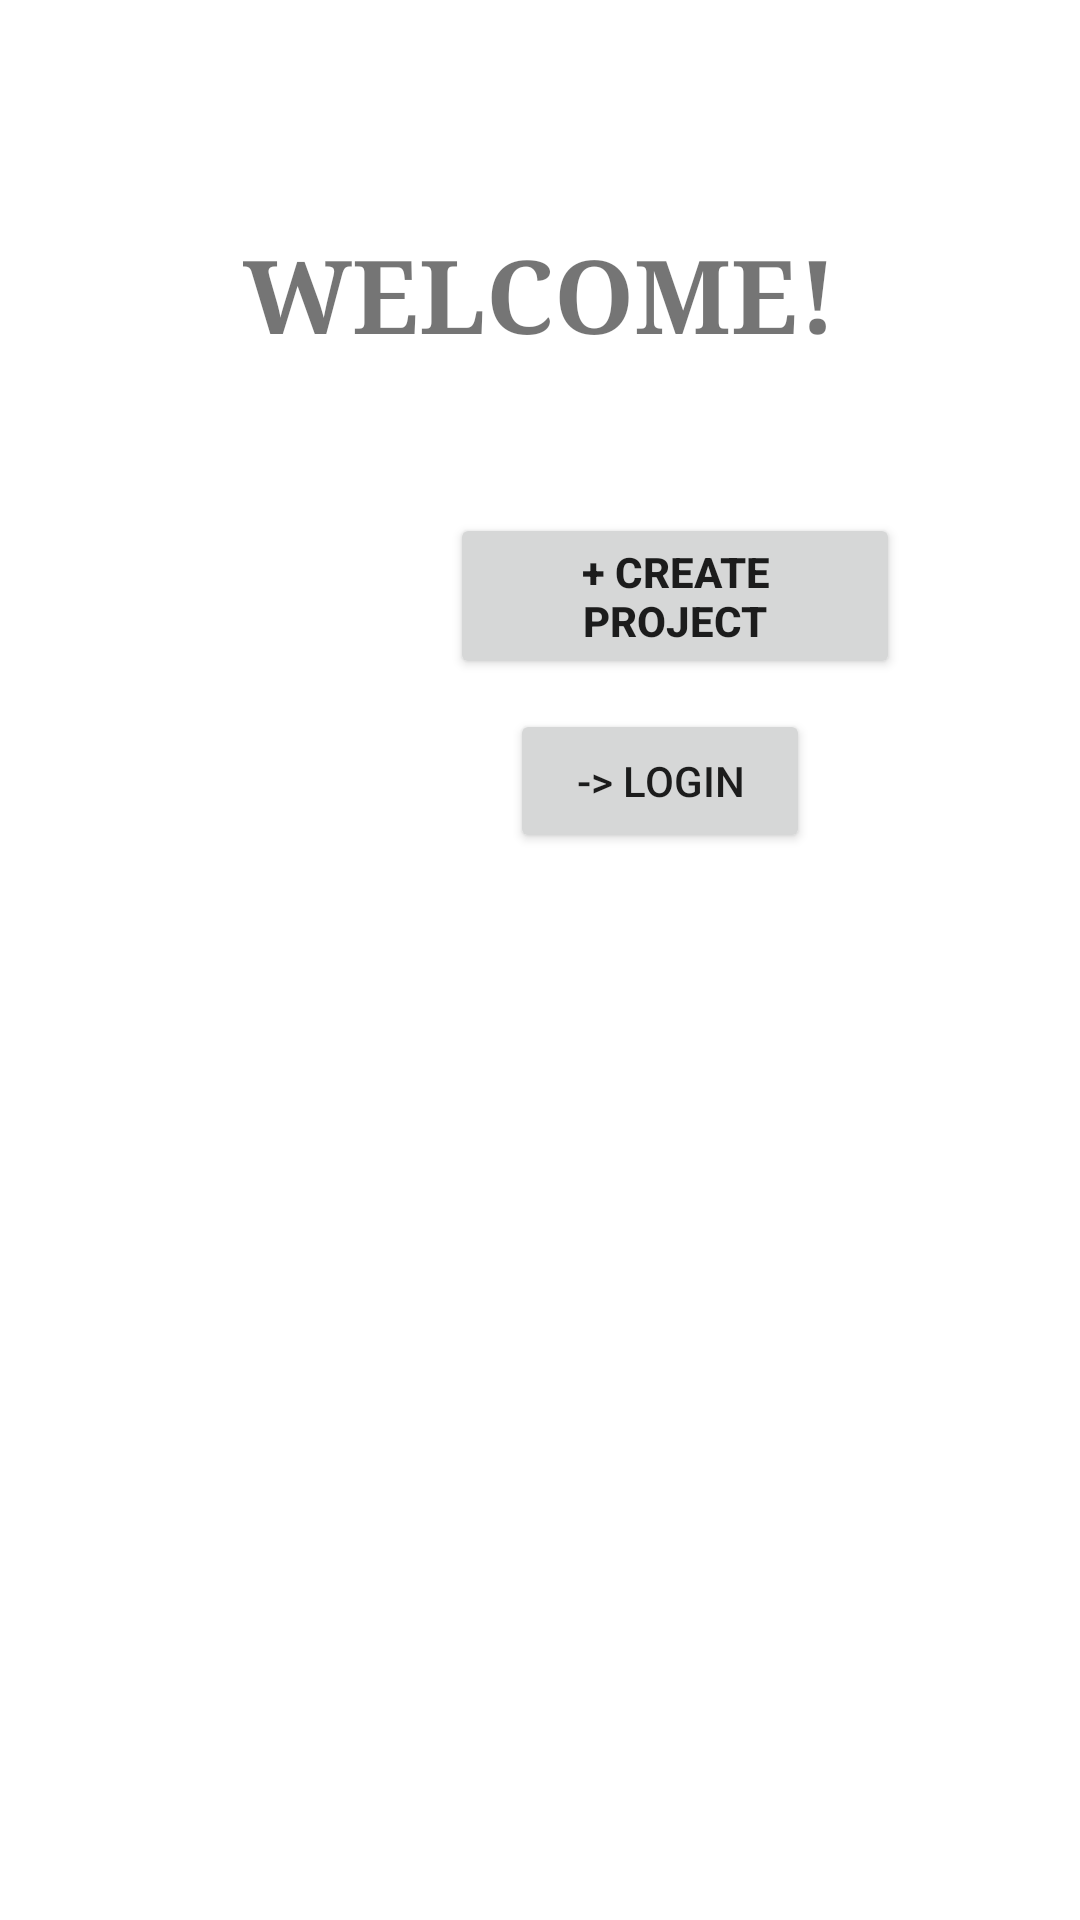

Reconstruct the res/layout file that produces this screen, plus the resources it refers to.
<!-- AndroidManifest.xml: application theme Theme.FrontendLogistics -->
<!-- res/layout/activity_landing_page.xml -->
<?xml version="1.0" encoding="utf-8"?>
<androidx.constraintlayout.widget.ConstraintLayout xmlns:android="http://schemas.android.com/apk/res/android"
    xmlns:app="http://schemas.android.com/apk/res-auto"
    xmlns:tools="http://schemas.android.com/tools"
    android:layout_width="match_parent"
    android:layout_height="match_parent"
    tools:context=".view.LandingPage">

    <LinearLayout
        android:layout_width="match_parent"
        android:layout_height="wrap_content"
        android:layout_marginTop="16dp"

        android:orientation="vertical"
        app:layout_constraintBottom_toBottomOf="parent"
        app:layout_constraintEnd_toEndOf="parent"
        app:layout_constraintHorizontal_bias="0.0"
        app:layout_constraintStart_toStartOf="parent"
        app:layout_constraintTop_toTopOf="parent"
        app:layout_constraintVertical_bias="0.142"
        tools:ignore="ExtraText">

        <TextView
            android:layout_width="match_parent"
            android:layout_height="wrap_content"
            android:fontFamily="serif"
            android:text="Welcome!"
            android:textAlignment="center"
            android:textAllCaps="true"
            android:textSize="34sp"
            android:textStyle="bold" />

        <Button
            android:id="@+id/Project_create_button"
            android:layout_width="150dp"
            android:layout_height="wrap_content"
            android:layout_marginLeft="150dp"
            android:layout_marginTop="50dp"
            android:fontFamily="sans-serif-medium"
            android:text="+ Create project"
            android:textAlignment="center"
            android:textAllCaps="true"
            android:textStyle="bold" />
        />

        <Button
            android:id="@+id/login_button"
            android:layout_width="100dp"
            android:layout_height="wrap_content"
            android:layout_marginLeft="170dp"
            android:layout_marginTop="10dp"
            android:text="-> Login"
            android:textAlignment="center" />
        />

    </LinearLayout>

</androidx.constraintlayout.widget.ConstraintLayout>
<!-- resources referenced by this layout -->
<resources>
  <style name="Theme.FrontendLogistics" parent="Theme.MaterialComponents.DayNight.DarkActionBar">
          
          <item name="colorPrimary">@color/black</item>
          <item name="colorPrimaryVariant">@color/green_500</item>
          <item name="colorOnPrimary">@color/white</item>
          
          <item name="colorSecondary">@color/teal_200</item>
          <item name="colorSecondaryVariant">@color/teal_700</item>
          <item name="colorOnSecondary">@color/black</item>
          
          <item name="android:statusBarColor">?attr/colorPrimaryVariant</item>
          
      </style>
  <color name="black">#FF000000</color>
  <color name="green_500">#0f9d58</color>
  <color name="white">#FFFFFFFF</color>
  <color name="teal_200">#FF03DAC5</color>
  <color name="teal_700">#FF018786</color>
</resources>
